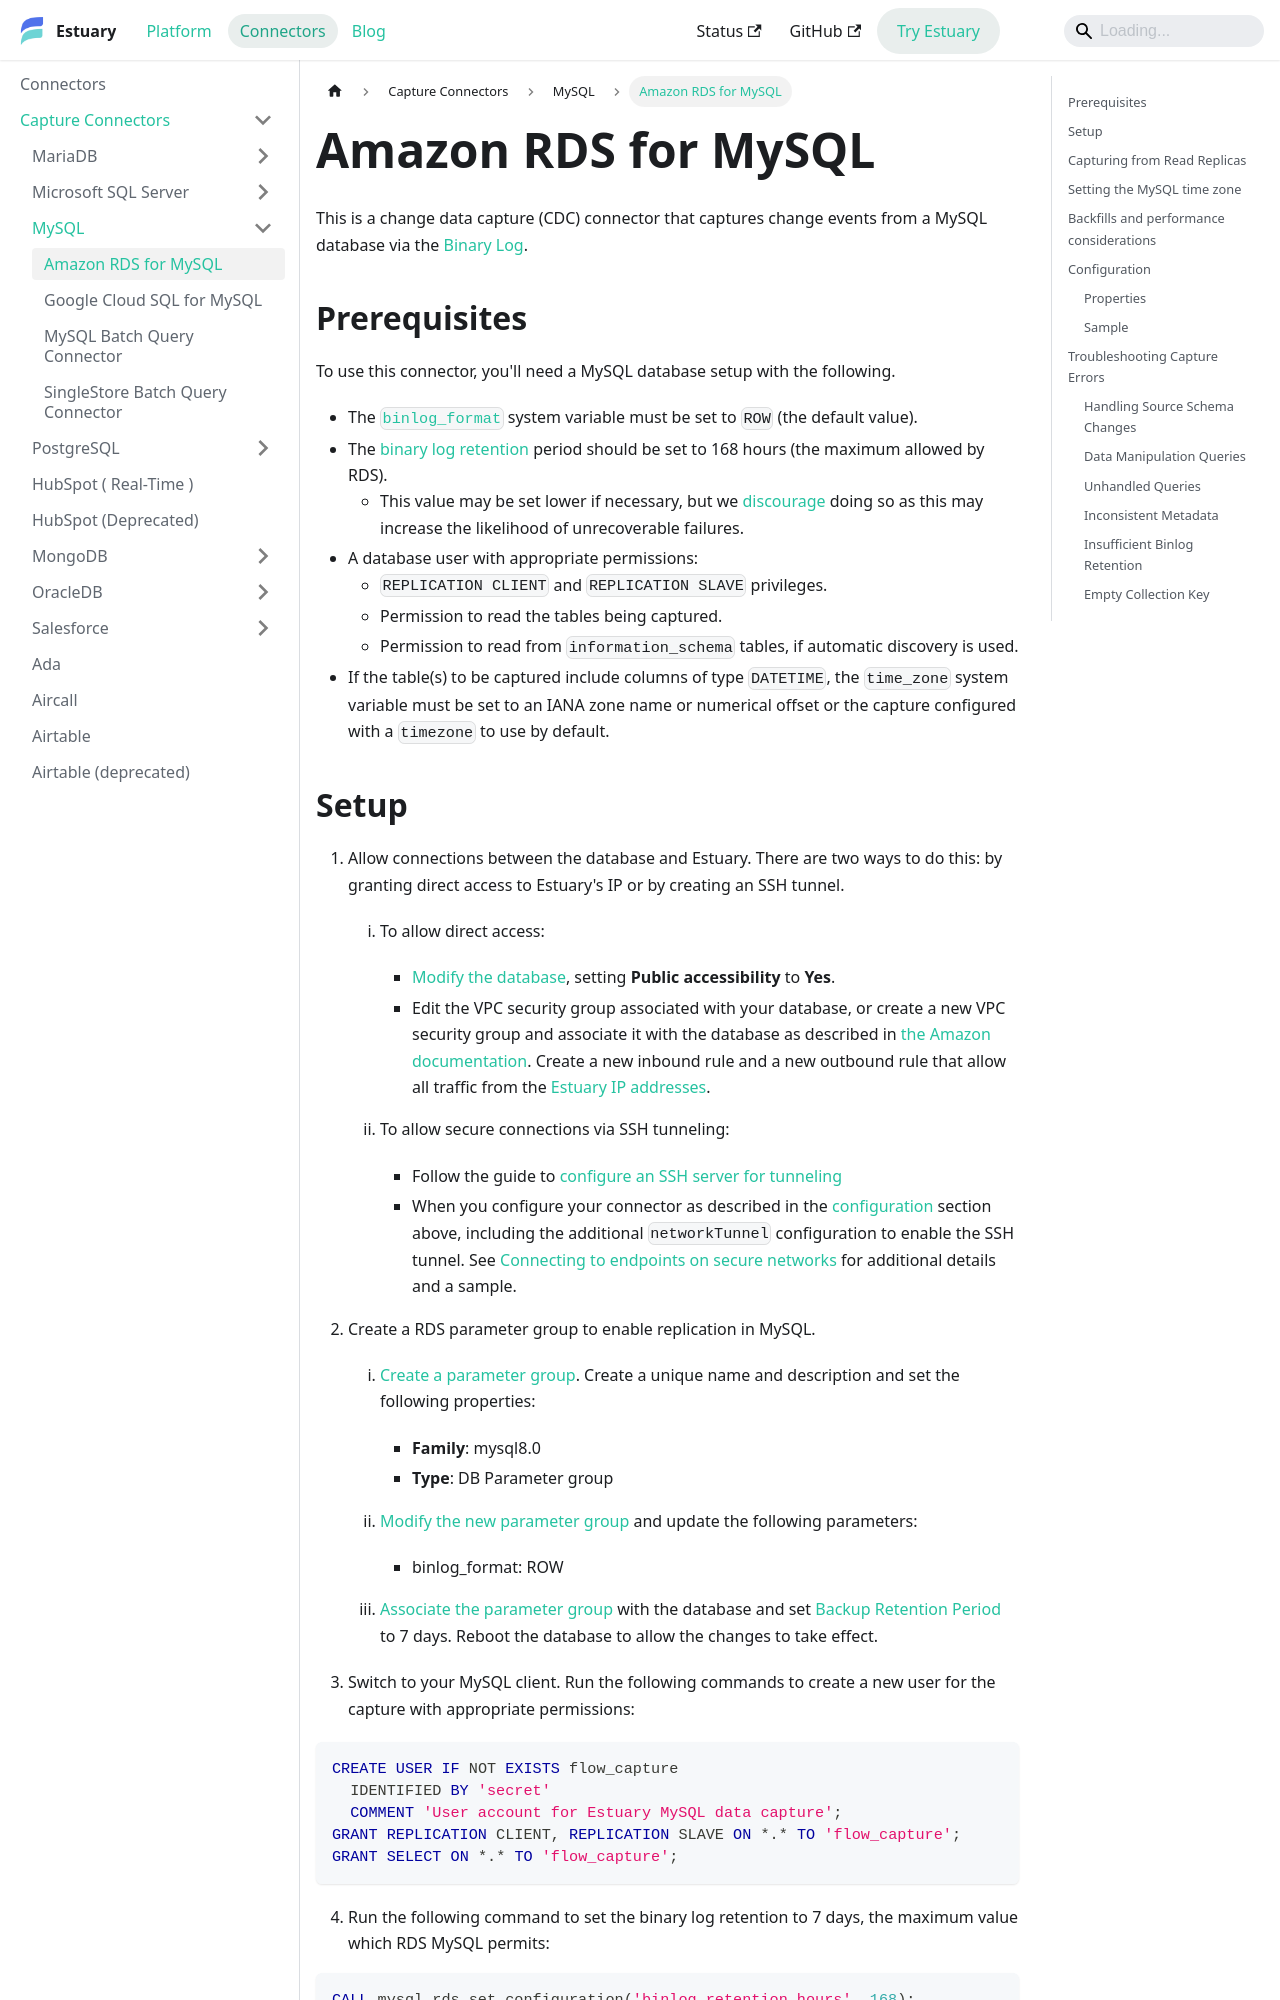

repository: estuary/flow · page: reference/Connectors/capture-connectors/MySQL/amazon-rds-mysql/index.html · generator: docusaurus

---
sidebar_position: 5
description: Capture Amazon RDS MySQL changes with Estuary’s CDC connector. Guide includes binlog setup, capturing from read replicas, and backfill considerations.
---

# Amazon RDS for MySQL

This is a change data capture (CDC) connector that captures change events from a MySQL database via the [Binary Log](https://dev.mysql.com/doc/refman/8.0/en/binary-log.html).

## Prerequisites

To use this connector, you'll need a MySQL database setup with the following.

- The [`binlog_format`](https://dev.mysql.com/doc/refman/8.4/en/replication-options-binary-log.html#sysvar_binlog_format)
  system variable must be set to `ROW` (the default value).
- The [binary log retention](https://docs.aws.amazon.com/AmazonRDS/latest/UserGuide/mysql-stored-proc-configuring.html#mysql_rds_set_configuration-usage-notes.binlog-retention-hours)
  period should be set to 168 hours (the maximum allowed by RDS).
  - This value may be set lower if necessary, but we [discourage](#insufficient-binlog-retention) doing so as this may increase the likelihood of unrecoverable failures.
- A database user with appropriate permissions:
  - `REPLICATION CLIENT` and `REPLICATION SLAVE` privileges.
  - Permission to read the tables being captured.
  - Permission to read from `information_schema` tables, if automatic discovery is used.
- If the table(s) to be captured include columns of type `DATETIME`, the `time_zone` system variable
  must be set to an IANA zone name or numerical offset or the capture configured with a `timezone` to use by default.
